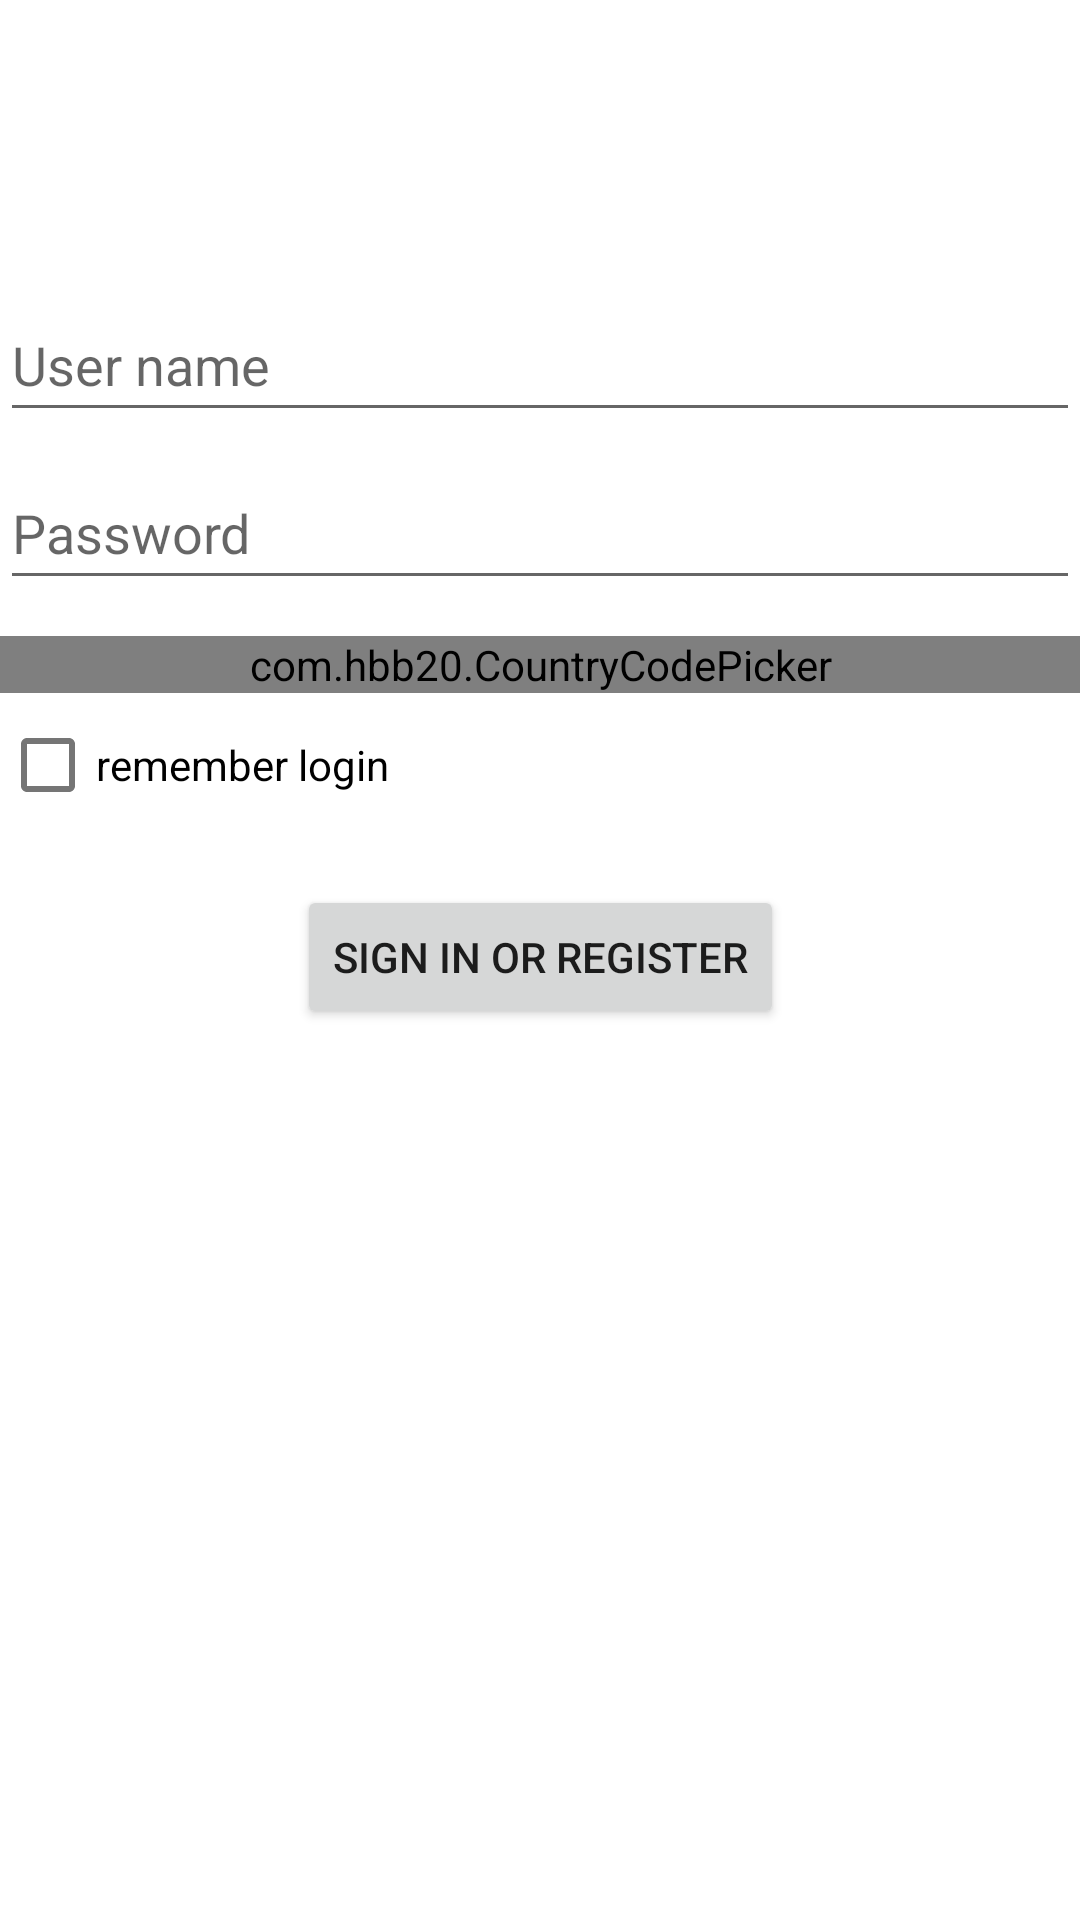

Produce the Android XML layout that renders to this screen, including the resource entries it uses.
<!-- AndroidManifest.xml: application theme Theme.SimpleApp -->
<!-- res/layout/activity_login.xml -->
<?xml version="1.0" encoding="utf-8"?>
<layout xmlns:android="http://schemas.android.com/apk/res/android"
  xmlns:app="http://schemas.android.com/apk/res-auto"
  xmlns:tools="http://schemas.android.com/tools">

  <data>

    <variable
      name="viewModel"
      type="com.simpleapp.challenge.ui.login.LoginViewModel" />

  </data>

  <androidx.constraintlayout.widget.ConstraintLayout
    android:id="@+id/container"
    android:layout_width="match_parent"
    android:layout_height="match_parent"
    android:paddingLeft="@dimen/activity_horizontal_margin"
    android:paddingTop="@dimen/activity_vertical_margin"
    android:paddingRight="@dimen/activity_horizontal_margin"
    android:paddingBottom="@dimen/activity_vertical_margin"
    tools:context=".ui.login.LoginActivity">

    <EditText
      android:id="@+id/username"
      android:layout_width="0dp"
      android:layout_height="wrap_content"
      android:layout_marginTop="96dp"
      android:autofillHints="username"
      android:hint="@string/prompt_username"
      android:inputType="text"
      android:minHeight="48dp"
      android:selectAllOnFocus="true"
      app:layout_constraintEnd_toEndOf="parent"
      app:layout_constraintStart_toStartOf="parent"
      app:layout_constraintTop_toTopOf="parent" />

    <EditText
      android:id="@+id/password"
      android:layout_width="0dp"
      android:layout_height="wrap_content"
      android:layout_marginTop="8dp"
      android:autofillHints="password"
      android:hint="@string/prompt_password"
      android:imeActionLabel="@string/action_sign_in_short"
      android:imeOptions="actionDone"
      android:inputType="textPassword"
      android:minHeight="48dp"
      android:selectAllOnFocus="true"
      app:layout_constraintEnd_toEndOf="parent"
      app:layout_constraintStart_toStartOf="parent"
      app:layout_constraintTop_toBottomOf="@+id/username" />

    <com.hbb20.CountryCodePicker
      android:id="@+id/countryPicker"
      android:layout_width="match_parent"
      android:layout_height="wrap_content"
      android:layout_marginVertical="12dp"
      app:ccpDialog_allowSearch="true"
      app:ccpDialog_fastScroller_bubbleColor="@color/purple_200"
      app:ccpDialog_fastScroller_bubbleTextAppearance="?textAppearanceHeadline6"
      app:ccpDialog_fastScroller_handleColor="@color/purple_200"
      app:ccpDialog_initialScrollToSelection="true"
      app:ccpDialog_keyboardAutoPopup="false"
      app:ccpDialog_searchEditTextTint="@color/purple_200"
      app:ccpDialog_showCloseIcon="true"
      app:ccpDialog_showFastScroller="true"
      app:ccpDialog_showFlag="true"
      app:ccpDialog_showPhoneCode="false"
      app:ccpDialog_showTitle="true"
      app:ccpDialog_textColor="@color/black"
      app:ccp_arrowColor="@color/black"
      app:ccp_arrowSize="20dp"
      app:ccp_autoDetectCountry="true"
      app:ccp_autoDetectLanguage="true"
      app:ccp_autoFormatNumber="false"
      app:ccp_clickable="true"
      app:ccp_contentColor="@color/black"
      app:ccp_countryAutoDetectionPref="SIM_ONLY"
      app:ccp_defaultNameCode="US"
      app:ccp_flagBorderColor="@color/teal_200"
      app:ccp_hintExampleNumber="true"
      app:ccp_rememberLastSelection="false"
      app:ccp_selectionMemoryTag="signupCCP"
      app:ccp_showArrow="true"
      app:ccp_showFlag="true"
      app:ccp_showFullName="true"
      app:ccp_showNameCode="true"
      app:ccp_showPhoneCode="false"
      app:ccp_textGravity="LEFT"
      app:ccp_textSize="18sp"
      app:layout_constraintEnd_toEndOf="parent"
      app:layout_constraintStart_toStartOf="parent"
      app:layout_constraintTop_toBottomOf="@id/password" />

    <com.google.android.material.checkbox.MaterialCheckBox
      android:id="@+id/cbRememberLogin"
      android:layout_width="match_parent"
      android:layout_height="wrap_content"
      android:text="@string/login_checkbox_remember_login"
      app:layout_constraintEnd_toEndOf="parent"
      app:layout_constraintStart_toStartOf="parent"
      app:layout_constraintTop_toBottomOf="@id/countryPicker" />

    <Button
      android:id="@+id/login"
      android:layout_width="wrap_content"
      android:layout_height="wrap_content"
      android:layout_gravity="start"
      android:layout_marginTop="16dp"
      android:layout_marginBottom="64dp"
      android:enabled="@{ !viewModel.showLoading }"
      android:onClick="@{() -> viewModel.login(username.getText().toString(), password.getText().toString(), countryPicker.getSelectedCountryName(), cbRememberLogin.isChecked()) }"
      android:text="@string/action_sign_in"
      app:layout_constraintEnd_toEndOf="parent"
      app:layout_constraintStart_toStartOf="parent"
      app:layout_constraintTop_toBottomOf="@+id/cbRememberLogin" />

    <ProgressBar
      android:id="@+id/loading"
      isVisible="@{ viewModel.showLoading }"
      android:layout_width="wrap_content"
      android:layout_height="wrap_content"
      android:layout_gravity="center"
      android:layout_marginTop="64dp"
      android:layout_marginBottom="64dp"
      app:layout_constraintBottom_toBottomOf="parent"
      app:layout_constraintEnd_toEndOf="@+id/password"
      app:layout_constraintStart_toStartOf="@+id/password"
      app:layout_constraintTop_toTopOf="parent"
      app:layout_constraintVertical_bias="0.3" />

  </androidx.constraintlayout.widget.ConstraintLayout>

</layout>
<!-- resources referenced by this layout -->
<resources>
  <string name="action_sign_in">Sign in or register</string>
  <string name="action_sign_in_short">Sign in</string>
  <string name="login_checkbox_remember_login">remember login</string>
  <string name="prompt_password">Password</string>
  <string name="prompt_username">User name</string>
  <style name="Theme.SimpleApp" parent="Theme.MaterialComponents.DayNight.DarkActionBar">
      
      <item name="colorPrimary">@color/purple_500</item>
      <item name="colorPrimaryVariant">@color/purple_700</item>
      <item name="colorOnPrimary">@color/white</item>
      
      <item name="colorSecondary">@color/teal_200</item>
      <item name="colorSecondaryVariant">@color/teal_700</item>
      <item name="colorOnSecondary">@color/black</item>
      
      <item name="android:statusBarColor" tools:targetApi="l">?attr/colorPrimaryVariant</item>
      
    </style>
  <!-- not gathered from this repository: default colours our renderer supplied (Android Studio template values) -->
  <color name="purple_200">#FFBB86FC</color>
  <color name="purple_500">#FF6200EE</color>
  <color name="purple_700">#FF3700B3</color>
  <color name="teal_200">#FF03DAC5</color>
  <color name="teal_700">#FF018786</color>
  <color name="black">#FF000000</color>
  <color name="white">#FFFFFFFF</color>
</resources>
